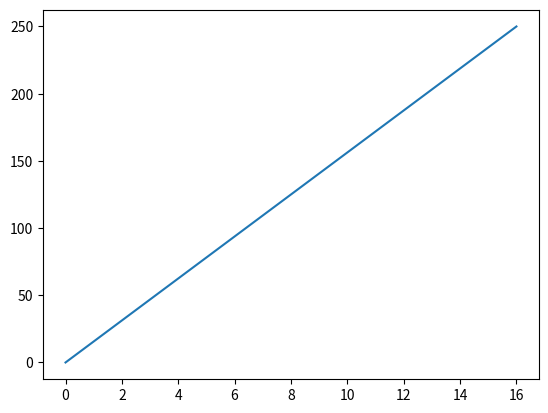

Generate this figure with matplotlib:

import matplotlib.pyplot as plt
import numpy as np

xpoints = np.array([0, 16])
ypoints = np.array([0, 250])

plt.plot(xpoints, ypoints)
plt.show()

